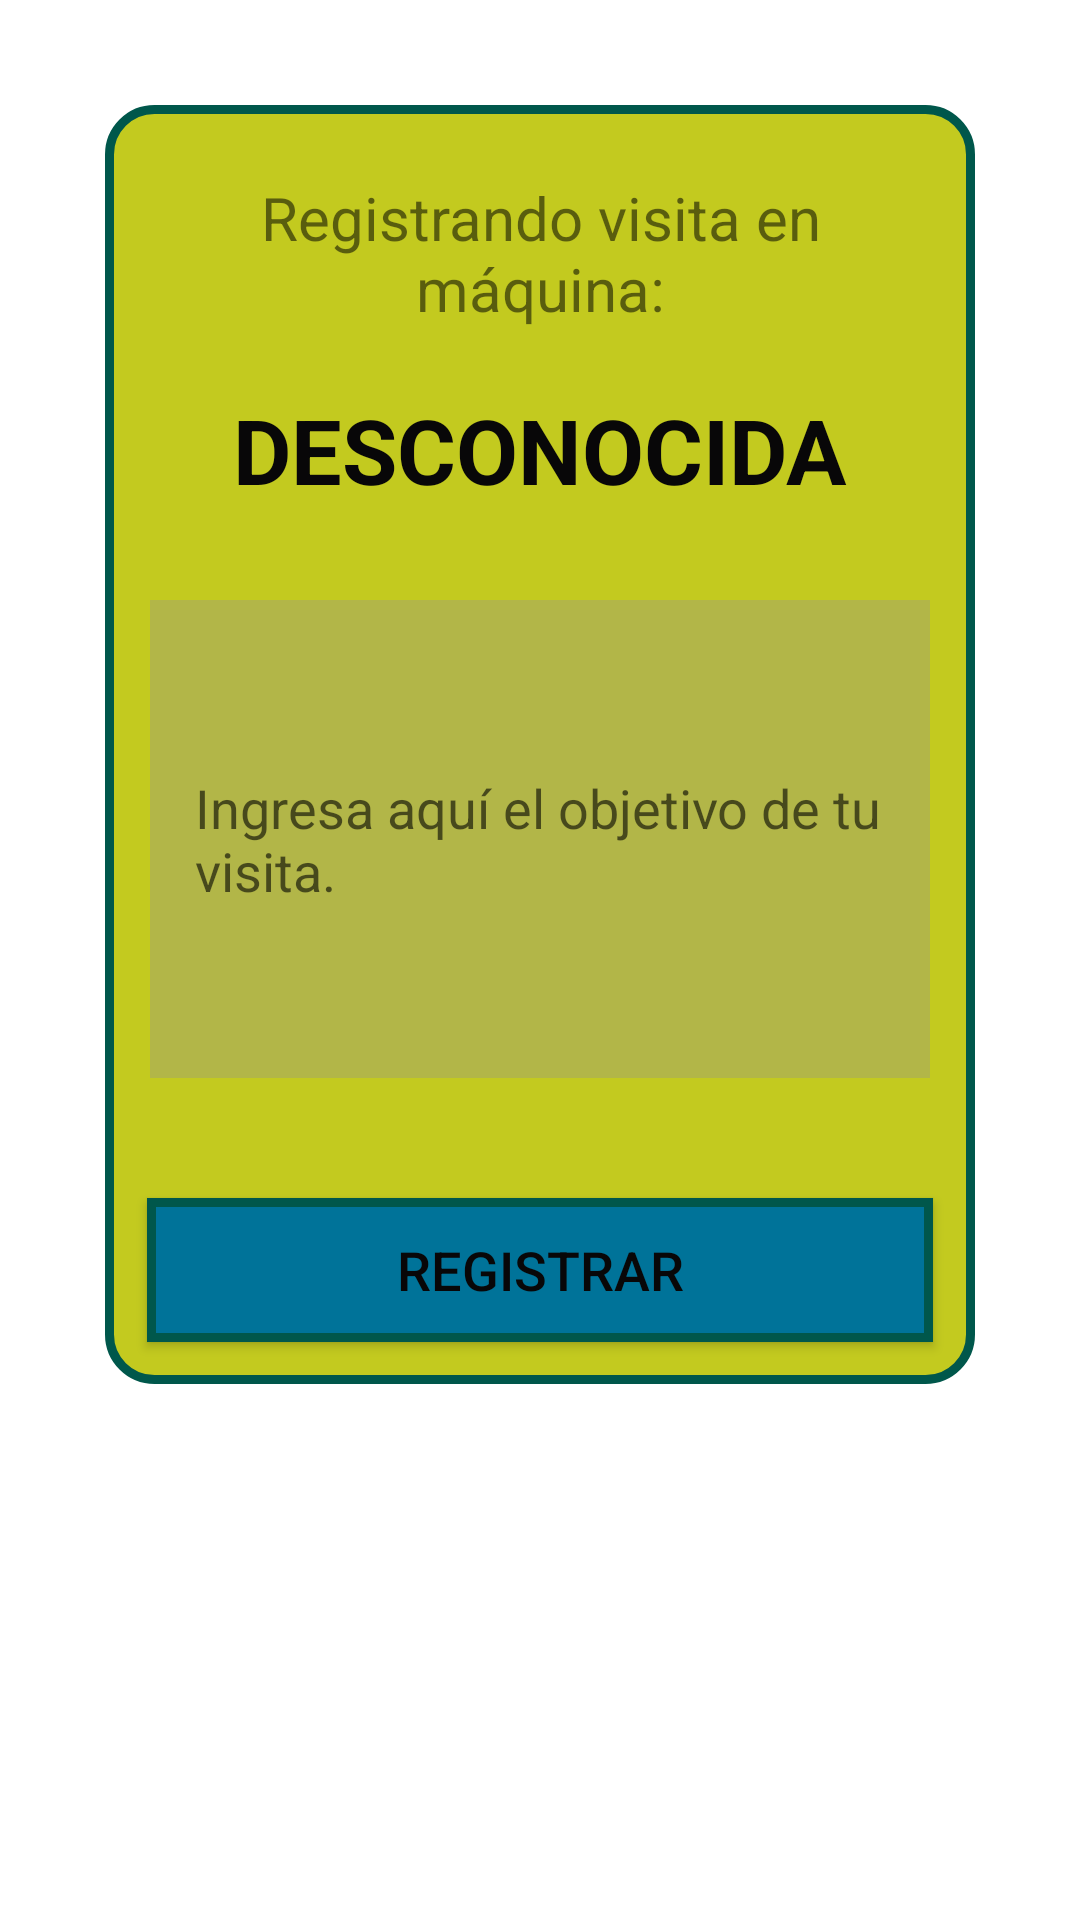

Here is an Android app screen rendered from its layout file. Give the layout XML and the strings, colors and styles it references.
<!-- AndroidManifest.xml: application theme Theme.AmuseMe -->
<!-- res/layout/activity_registrar_visita.xml -->
<?xml version="1.0" encoding="utf-8"?>
<ScrollView xmlns:android="http://schemas.android.com/apk/res/android"
    xmlns:tools="http://schemas.android.com/tools"
    android:id="@+id/scrollView"
    android:background="@drawable/gradient_background"
    android:layout_width="match_parent"
    android:layout_height="match_parent">

    <RelativeLayout
        android:layout_width="wrap_content"
        android:layout_height="wrap_content"
        android:gravity="center"
        android:padding="20dp">

        <LinearLayout

            android:layout_width="match_parent"
            android:layout_height="wrap_content"
            android:layout_margin="15dp"
            android:background="@drawable/boton_redondo_verde"
            android:orientation="vertical">

            <TextView
                android:id="@+id/textView"
                android:layout_width="wrap_content"
                android:layout_height="wrap_content"
                android:gravity="center"
                android:padding="20dp"
                android:text="Registrando visita en máquina:"
                android:textSize="20sp"
                android:layout_centerHorizontal="true"
                />

            <TextView
                android:id="@+id/txtIdMaquina"
                android:layout_width="wrap_content"
                android:layout_height="wrap_content"
                android:layout_gravity="center"
                android:text="DESCONOCIDA"
                android:textSize="30dp"
                android:textStyle="bold"
                tools:layout_editor_absoluteX="150dp"
                tools:layout_editor_absoluteY="192dp"
                android:layout_centerHorizontal="true"
                android:textColor="@color/colorBlack"
                android:layout_below="@id/textView"/>


            <EditText
                android:id="@+id/etxt_descripcion"
                android:inputType="textMultiLine"
                android:lines="8"
                android:minLines="6"
                android:gravity="center|start"
                android:maxLines="10"
                android:layout_height="wrap_content"
                android:layout_width="match_parent"
                android:scrollbars="vertical"
                android:background="@color/colorVerdeFondo"
                android:layout_marginVertical="30dp"
                android:layout_marginHorizontal="11dp"
                android:padding="15dp"
                android:hint="Ingresa aquí el objetivo de tu visita."
            />

            <android.widget.Button
                android:id="@+id/btnRegistrarVisita"
                android:layout_width="match_parent"
                android:layout_height="wrap_content"
                android:layout_margin="10dp"
                android:background="@drawable/boton_redondo_azul"
                android:text="Registrar"
                android:textColor="@color/colorBlack"
                android:textSize="18sp" />

        </LinearLayout>

    </RelativeLayout>

</ScrollView>
<!-- resources referenced by this layout -->
<resources>
  <color name="colorBlack">#080708</color>
  <color name="colorVerdeFondo">#B2B648</color>
  <!-- drawable boton_redondo_azul (drawable) -->
  <?xml version="1.0" encoding="utf-8"?>
  <shape
      xmlns:android="http://schemas.android.com/apk/res/android"
      android:shape="rectangle">
  
      
      <solid
          android:color="#007399" >
      </solid>
  
      
      <stroke
          android:width="3dp"
          android:color="@color/colorPrimaryDark" >
      </stroke>
  
      
      <padding
          android:left="4dp"
          android:top="4dp"
          android:right="4dp"
          android:bottom="4dp"    >
      </padding>
  
      
      
  
  </shape>
  <!-- drawable boton_redondo_verde (drawable-v24) -->
  <?xml version="1.0" encoding="utf-8"?>
  <shape
      xmlns:android="http://schemas.android.com/apk/res/android"
      android:shape="rectangle">
  
      
      <solid
          android:color="@color/colorVerdeLimon" >
      </solid>
  
      
      <stroke
          android:width="3dp"
          android:color="@color/colorPrimaryDark" >
      </stroke>
  
      
      <padding
          android:left="4dp"
          android:top="4dp"
          android:right="4dp"
          android:bottom="4dp"    >
      </padding>
  
      
      <corners
          android:radius="15dp"   >
      </corners>
  
  </shape>
  <style name="Theme.AmuseMe" parent="Theme.MaterialComponents.DayNight.DarkActionBar">
          
          
          
          <item name="android:statusBarColor" tools:targetApi="l">?attr/colorPrimaryVariant</item>
          
      </style>
  <color name="colorPrimaryDark">#00574B</color>
  <color name="colorVerdeLimon">#c3ca1f</color>
</resources>
